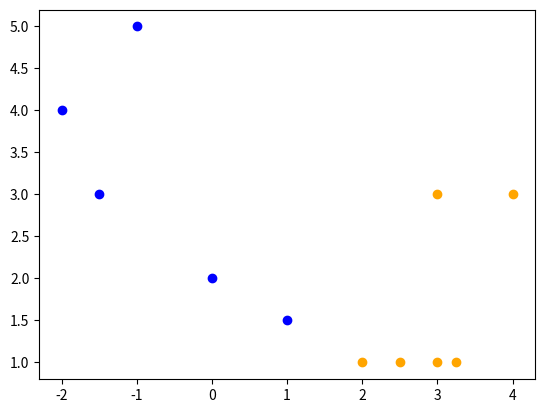

Here is the Python script that generated this plot:
"""
   Python program to understand and plot complex numbers
"""

print("Linear Algebra Practical No.1\n\
    S121 Ajay Dilip Lingayat\n")

#Initializing complex numbers - x & y
x, y = 1+3j, 2+3j
print(f"Addition of two complex numbers = {x+y}")

#Conjugate of complex number
a=4+2j
print(f"Conjugate of a given complex number = {a.conjugate()}")


#library for plotting graphs
import matplotlib.pyplot as plt

#complex numbers
a=[-2+4j, -1.5+3j, -1+5j, 0+2j, 1+1.5j]

#sorting real and imaginary numbers
X=[x.real for x in a]
Y=[y.imag for y in a]

"""plotting graph using scatter() method\
   and displaying it by calling show() method."""
plt.scatter(X, Y, color="blue")
plt.show()


"""
    ## Extra Activities

    1. (1+3j) + (10+20j)
    2. If x=1+3j then find (x-1)**2
    3. 1+2j*3
    4. 4*3j**2
    5. If x=1+3j then find x.real & x.imag
    6. If x=1+3j then find x.conjugate
    7. Plot S = {3+3i, 4+3i, 2+i, 2.5+i, 3+i, 3.25+i}
"""
print("\n~~~ Extra Activities ~~~\n")

#Activity no.1
addition = (1+3j) + (10+20j)
print(f"Addition of (1+3j) + (10+20j) = {addition}")

#Activity no.2
x=1+3j
if x == 1+3j:
    print(f"If x=1+3j then (x-1)**2 = {(x-1)**2}")

#Activity no.3
print(f"1+2j**3 = {1+2j**3}")

#Activity no.4
print(f"4*3j**2 = {4*3j**2}")

#Activity no.5
x=1+3j
print(f"If x=1+3j then x.real = {x.real}, x.imag = {x.imag}")

#Activity no.6
x=1+3j
print(f"If x=1+3j then x.conjugate = {x.conjugate()}")

#Activity no.7
S=[3+3j, 4+3j, 2+1j, 2.5+1j, 3+1j, 3.25+1j]

X=[x.real for x in S]
Y=[y.imag for y in S]

plt.scatter(X, Y, color="orange")
plt.show()